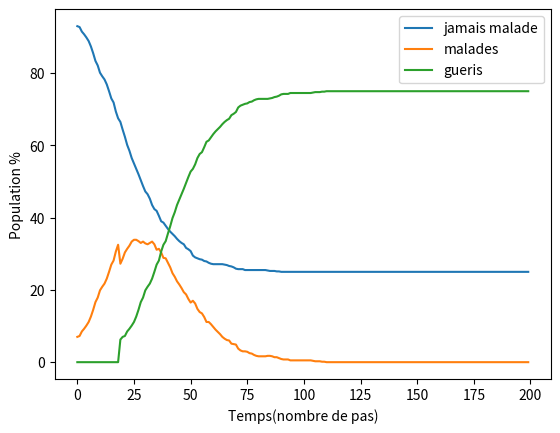

Write the Python code that produced this figure.
import random
import numpy as np
import matplotlib.pyplot as plt


TAILLE = 15 # Taille de la grille 
P = 800 # Nombre de pas
N_MAX = 20 # Nombre max de jour pour guerir
NB_JOUR = 200 # Nombre de jour pour la sumilation
NB_ML_INIT = 50 # Nombre initial de malade
P_MOVE = 0.9 # la probabilité de se déplacer
P_CONT = 0.06 # la probabilité d'être contaminer

def creation(nb_habit, dim, nb_malad):
	liste = []
	for i in range(nb_habit):
		# on choisit aléatoirement les coordonnées
		x,y = [random.randint(0, dim), random.randint(0, dim)]
		liste.append([x, y, -1])

	# initiation du nombre de malade
	for i in range(nb_malad):
		liste[i][-1] = 0

	return liste

def deplacement(liste, p_move):
	for habit in liste:
		#pour chaque habitant on choisit de deplacer ou non selon la probabilité
		move = np.random.choice([0, 1], p=[1-p_move, p_move])
		if move and (-1 < habit[0] < TAILLE) and (-1 < habit[1] < TAILLE) :
			x_pos = list(np.add(habit[0], [-1, 0, +1]))
			y_pos = list(np.add(habit[1], [-1, 0, +1]))
			# les different mouvement possibles
			available = [[x, y] for x in x_pos for y in y_pos]
			available.remove([habit[0], habit[1]])
			#on choisit aléatoirement un mouvement
			movement = random.choice(available) 
			habit[0], habit[1] = movement	

	return liste

def evolution(liste, n_max):
	for habit in liste:
		if 0 <= habit[-1] < n_max:
			habit[-1] += 1

	return liste

def contagion(liste, dim, p_cont, n_max):
	# on recupere les malades et leur position
	malade = list(filter(lambda x : 0 <= x[-1] < n_max , liste))
	malade_pos = [hab[:-1] for hab in malade]
	for ind in liste:
		# On vérifie si la personne est malade ou est guéris
		if ind not in malade and ind[-1] != n_max:
			if ind[:-1] in malade_pos:
				cont = np.random.choice([0, 1], p=[1-p_cont, p_cont])
				if cont:
					ind[-1] = 0

	return liste


def statistiques(liste, n_max):
	j_malade = len(list(filter(lambda x : x[-1] == -1, liste)))
	malades = len(list(filter(lambda x : -1 < x[-1] < n_max, liste)))
	gueris = len(list(filter(lambda x : x[-1] == n_max, liste)))

	return j_malade, malades, gueris


population = creation(P, TAILLE, NB_ML_INIT)
cas = {'j_malade' : [], 'malades': [], 'gueris': []}

for _ in range(NB_JOUR):
	update = deplacement(population, P_MOVE)
	evolu = evolution(update, N_MAX)
	conta = contagion(evolu, TAILLE, P_CONT, N_MAX)
	j_m, m, g = statistiques(conta, N_MAX)
	cas['j_malade'].append((j_m*100)/P)
	cas['malades'].append((m*100)/P)
	cas['gueris'].append((g*100)/P)


fig, ax = plt.subplots()
ax.plot(cas['j_malade'], label='jamais malade')
ax.plot(cas['malades'], label='malades')
ax.plot(cas['gueris'], label='gueris')
plt.ylabel('Population %')
plt.xlabel('Temps(nombre de pas)')
ax.legend()

plt.show()
